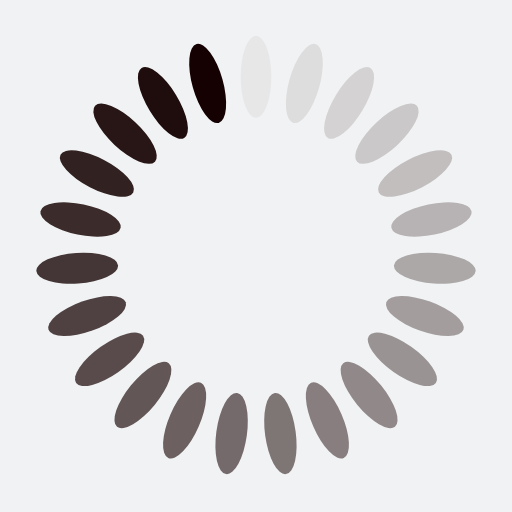
t = 0.00 s
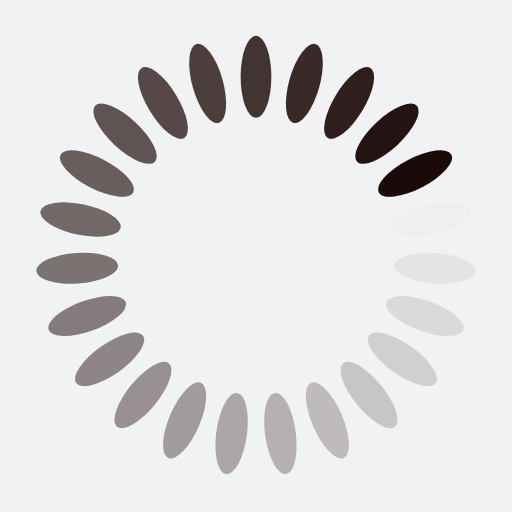
t = 0.25 s
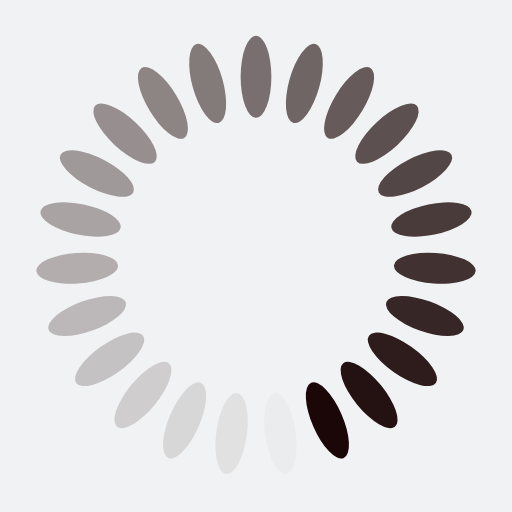
t = 0.50 s
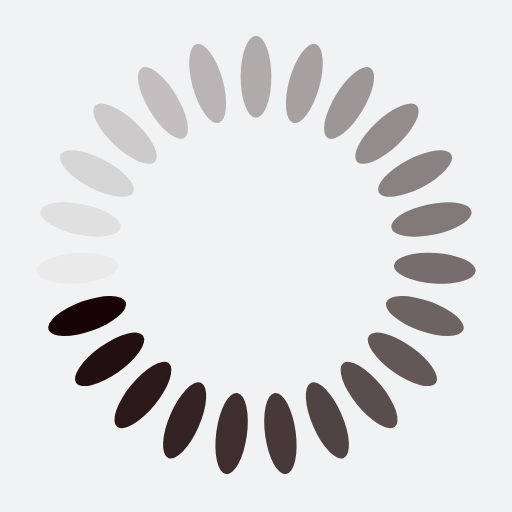
t = 0.75 s

The animated SVG that drew these frames (rendered in a browser with its animation timeline set to each time). Animation: 23 SMIL elements (animate=23); one cycle of 1.00 s, repeats indefinitely.

<?xml version="1.0" encoding="utf-8"?>
<svg xmlns="http://www.w3.org/2000/svg" xmlns:xlink="http://www.w3.org/1999/xlink" style="margin: auto; background: rgb(241, 242, 243); display: block; shape-rendering: auto;" width="51px" height="51px" viewBox="0 0 100 100" preserveAspectRatio="xMidYMid">
<g transform="rotate(0 50 50)">
  <rect x="47" y="7" rx="3" ry="8" width="6" height="16" fill="#150101">
    <animate attributeName="opacity" values="1;0" keyTimes="0;1" dur="1s" begin="-0.9565217391304348s" repeatCount="indefinite"></animate>
  </rect>
</g><g transform="rotate(15.652173913043478 50 50)">
  <rect x="47" y="7" rx="3" ry="8" width="6" height="16" fill="#150101">
    <animate attributeName="opacity" values="1;0" keyTimes="0;1" dur="1s" begin="-0.9130434782608695s" repeatCount="indefinite"></animate>
  </rect>
</g><g transform="rotate(31.304347826086957 50 50)">
  <rect x="47" y="7" rx="3" ry="8" width="6" height="16" fill="#150101">
    <animate attributeName="opacity" values="1;0" keyTimes="0;1" dur="1s" begin="-0.8695652173913043s" repeatCount="indefinite"></animate>
  </rect>
</g><g transform="rotate(46.95652173913044 50 50)">
  <rect x="47" y="7" rx="3" ry="8" width="6" height="16" fill="#150101">
    <animate attributeName="opacity" values="1;0" keyTimes="0;1" dur="1s" begin="-0.8260869565217391s" repeatCount="indefinite"></animate>
  </rect>
</g><g transform="rotate(62.608695652173914 50 50)">
  <rect x="47" y="7" rx="3" ry="8" width="6" height="16" fill="#150101">
    <animate attributeName="opacity" values="1;0" keyTimes="0;1" dur="1s" begin="-0.782608695652174s" repeatCount="indefinite"></animate>
  </rect>
</g><g transform="rotate(78.26086956521739 50 50)">
  <rect x="47" y="7" rx="3" ry="8" width="6" height="16" fill="#150101">
    <animate attributeName="opacity" values="1;0" keyTimes="0;1" dur="1s" begin="-0.7391304347826086s" repeatCount="indefinite"></animate>
  </rect>
</g><g transform="rotate(93.91304347826087 50 50)">
  <rect x="47" y="7" rx="3" ry="8" width="6" height="16" fill="#150101">
    <animate attributeName="opacity" values="1;0" keyTimes="0;1" dur="1s" begin="-0.6956521739130435s" repeatCount="indefinite"></animate>
  </rect>
</g><g transform="rotate(109.56521739130434 50 50)">
  <rect x="47" y="7" rx="3" ry="8" width="6" height="16" fill="#150101">
    <animate attributeName="opacity" values="1;0" keyTimes="0;1" dur="1s" begin="-0.6521739130434783s" repeatCount="indefinite"></animate>
  </rect>
</g><g transform="rotate(125.21739130434783 50 50)">
  <rect x="47" y="7" rx="3" ry="8" width="6" height="16" fill="#150101">
    <animate attributeName="opacity" values="1;0" keyTimes="0;1" dur="1s" begin="-0.6086956521739131s" repeatCount="indefinite"></animate>
  </rect>
</g><g transform="rotate(140.8695652173913 50 50)">
  <rect x="47" y="7" rx="3" ry="8" width="6" height="16" fill="#150101">
    <animate attributeName="opacity" values="1;0" keyTimes="0;1" dur="1s" begin="-0.5652173913043478s" repeatCount="indefinite"></animate>
  </rect>
</g><g transform="rotate(156.52173913043478 50 50)">
  <rect x="47" y="7" rx="3" ry="8" width="6" height="16" fill="#150101">
    <animate attributeName="opacity" values="1;0" keyTimes="0;1" dur="1s" begin="-0.5217391304347826s" repeatCount="indefinite"></animate>
  </rect>
</g><g transform="rotate(172.17391304347825 50 50)">
  <rect x="47" y="7" rx="3" ry="8" width="6" height="16" fill="#150101">
    <animate attributeName="opacity" values="1;0" keyTimes="0;1" dur="1s" begin="-0.4782608695652174s" repeatCount="indefinite"></animate>
  </rect>
</g><g transform="rotate(187.82608695652175 50 50)">
  <rect x="47" y="7" rx="3" ry="8" width="6" height="16" fill="#150101">
    <animate attributeName="opacity" values="1;0" keyTimes="0;1" dur="1s" begin="-0.43478260869565216s" repeatCount="indefinite"></animate>
  </rect>
</g><g transform="rotate(203.47826086956522 50 50)">
  <rect x="47" y="7" rx="3" ry="8" width="6" height="16" fill="#150101">
    <animate attributeName="opacity" values="1;0" keyTimes="0;1" dur="1s" begin="-0.391304347826087s" repeatCount="indefinite"></animate>
  </rect>
</g><g transform="rotate(219.1304347826087 50 50)">
  <rect x="47" y="7" rx="3" ry="8" width="6" height="16" fill="#150101">
    <animate attributeName="opacity" values="1;0" keyTimes="0;1" dur="1s" begin="-0.34782608695652173s" repeatCount="indefinite"></animate>
  </rect>
</g><g transform="rotate(234.7826086956522 50 50)">
  <rect x="47" y="7" rx="3" ry="8" width="6" height="16" fill="#150101">
    <animate attributeName="opacity" values="1;0" keyTimes="0;1" dur="1s" begin="-0.30434782608695654s" repeatCount="indefinite"></animate>
  </rect>
</g><g transform="rotate(250.43478260869566 50 50)">
  <rect x="47" y="7" rx="3" ry="8" width="6" height="16" fill="#150101">
    <animate attributeName="opacity" values="1;0" keyTimes="0;1" dur="1s" begin="-0.2608695652173913s" repeatCount="indefinite"></animate>
  </rect>
</g><g transform="rotate(266.0869565217391 50 50)">
  <rect x="47" y="7" rx="3" ry="8" width="6" height="16" fill="#150101">
    <animate attributeName="opacity" values="1;0" keyTimes="0;1" dur="1s" begin="-0.21739130434782608s" repeatCount="indefinite"></animate>
  </rect>
</g><g transform="rotate(281.7391304347826 50 50)">
  <rect x="47" y="7" rx="3" ry="8" width="6" height="16" fill="#150101">
    <animate attributeName="opacity" values="1;0" keyTimes="0;1" dur="1s" begin="-0.17391304347826086s" repeatCount="indefinite"></animate>
  </rect>
</g><g transform="rotate(297.39130434782606 50 50)">
  <rect x="47" y="7" rx="3" ry="8" width="6" height="16" fill="#150101">
    <animate attributeName="opacity" values="1;0" keyTimes="0;1" dur="1s" begin="-0.13043478260869565s" repeatCount="indefinite"></animate>
  </rect>
</g><g transform="rotate(313.04347826086956 50 50)">
  <rect x="47" y="7" rx="3" ry="8" width="6" height="16" fill="#150101">
    <animate attributeName="opacity" values="1;0" keyTimes="0;1" dur="1s" begin="-0.08695652173913043s" repeatCount="indefinite"></animate>
  </rect>
</g><g transform="rotate(328.69565217391306 50 50)">
  <rect x="47" y="7" rx="3" ry="8" width="6" height="16" fill="#150101">
    <animate attributeName="opacity" values="1;0" keyTimes="0;1" dur="1s" begin="-0.043478260869565216s" repeatCount="indefinite"></animate>
  </rect>
</g><g transform="rotate(344.3478260869565 50 50)">
  <rect x="47" y="7" rx="3" ry="8" width="6" height="16" fill="#150101">
    <animate attributeName="opacity" values="1;0" keyTimes="0;1" dur="1s" begin="0s" repeatCount="indefinite"></animate>
  </rect>
</g>
<!-- [ldio] generated by https://loading.io/ --></svg>